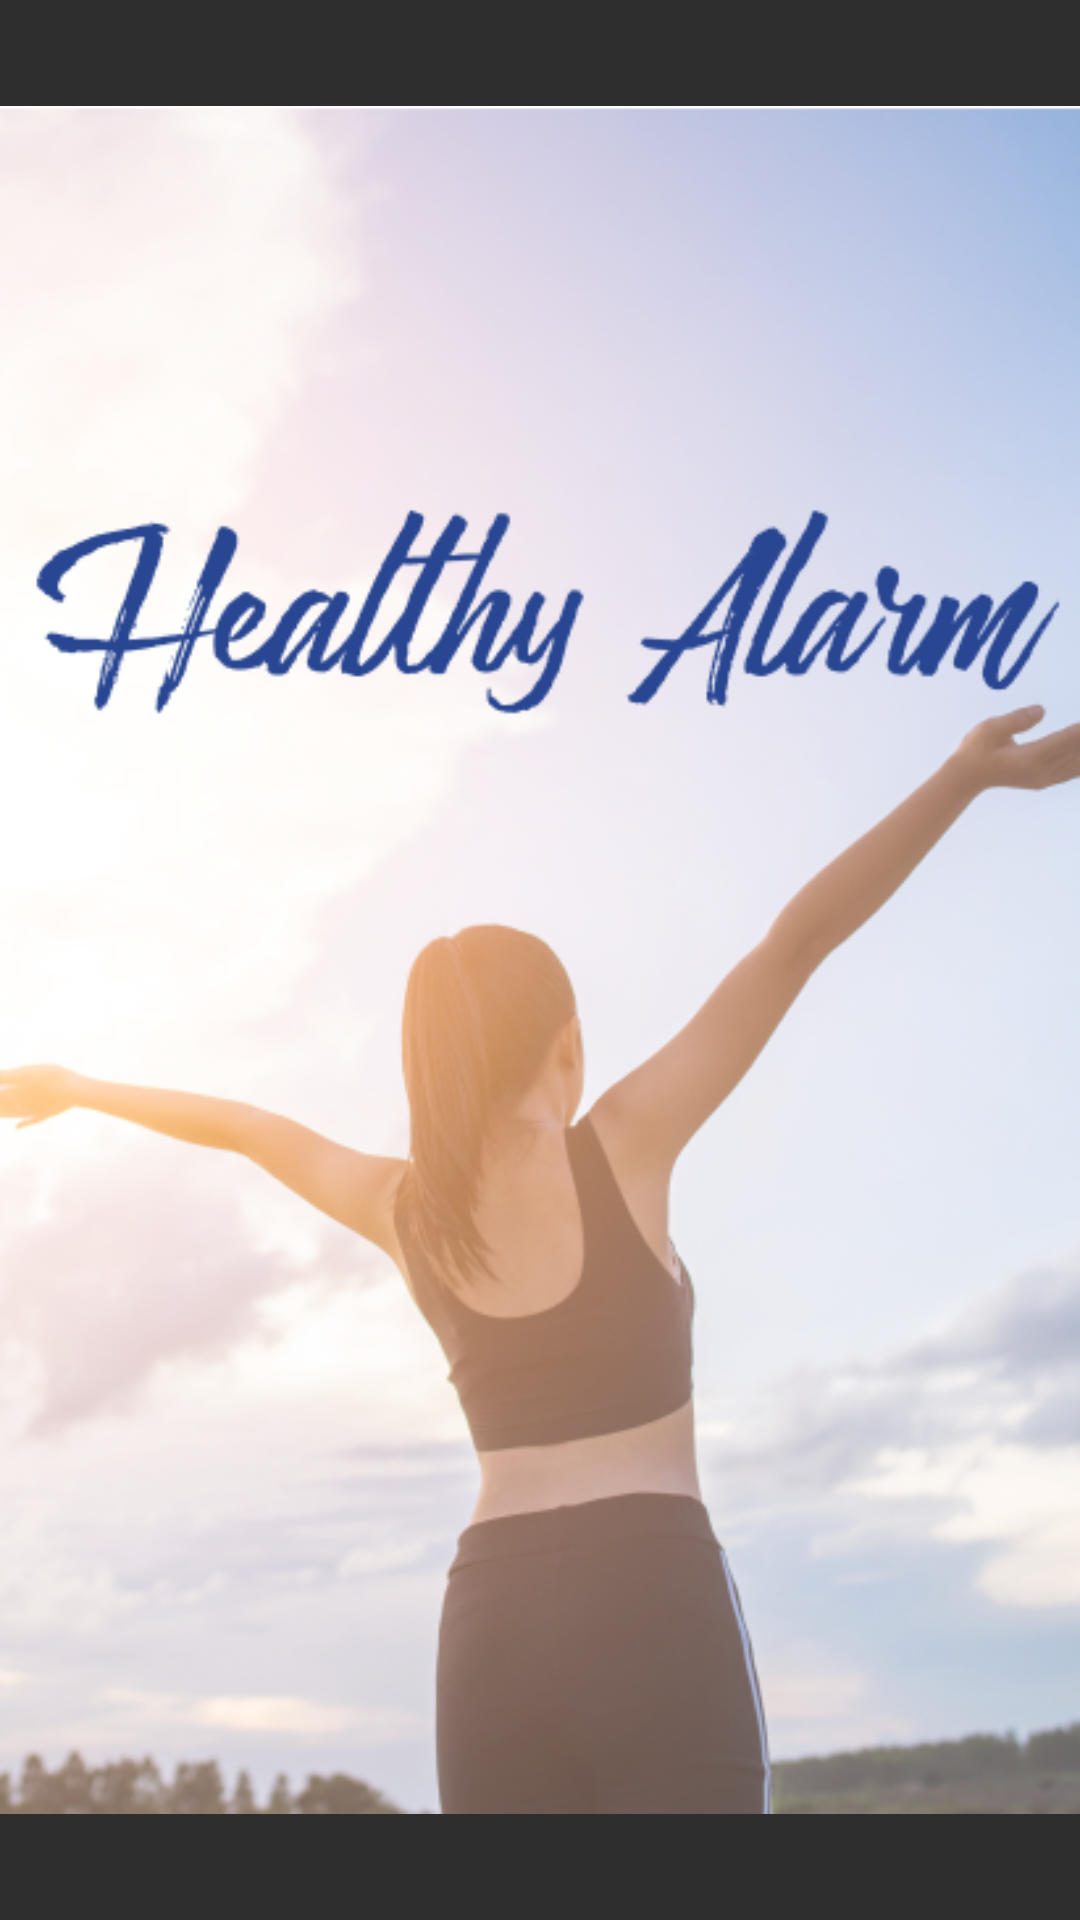

This screen was rendered from an Android layout file. Write that file and the resources it references.
<!-- AndroidManifest.xml: application theme AppTheme -->
<!-- res/layout/activity_home.xml -->
<?xml version="1.0" encoding="utf-8"?>
<RelativeLayout xmlns:android="http://schemas.android.com/apk/res/android"
    xmlns:app="http://schemas.android.com/apk/res-auto"
    xmlns:tools="http://schemas.android.com/tools"
    android:layout_width="match_parent"
    android:layout_height="match_parent"
    android:background="@drawable/rectangle6"
    tools:context=".HomeActivity">

    <ImageView
        android:id="@+id/img"
        android:layout_width="wrap_content"
        android:layout_height="wrap_content"
        android:src="@drawable/asset31"
        android:layout_centerHorizontal="true"
        android:layout_centerVertical="true"
        />

</RelativeLayout>
<!-- resources referenced by this layout -->
<resources>
  <!-- drawable asset31: png bitmap (drawable, 260070 bytes) -->
  <!-- drawable rectangle6: png bitmap (drawable, 2693 bytes) -->
  <style name="AppTheme" parent="Theme.AppCompat.Light.DarkActionBar">
          
          <item name="colorPrimary">@color/colorPrimary</item>
          <item name="colorPrimaryDark">@color/colorPrimaryDark</item>
          <item name="colorAccent">@color/colorAccent</item>
          <item name="windowNoTitle">true</item>
  
      </style>
  <color name="colorPrimary">#f000</color>
  <color name="colorPrimaryDark">#f000</color>
  <color name="colorAccent">#D81B60</color>
</resources>
